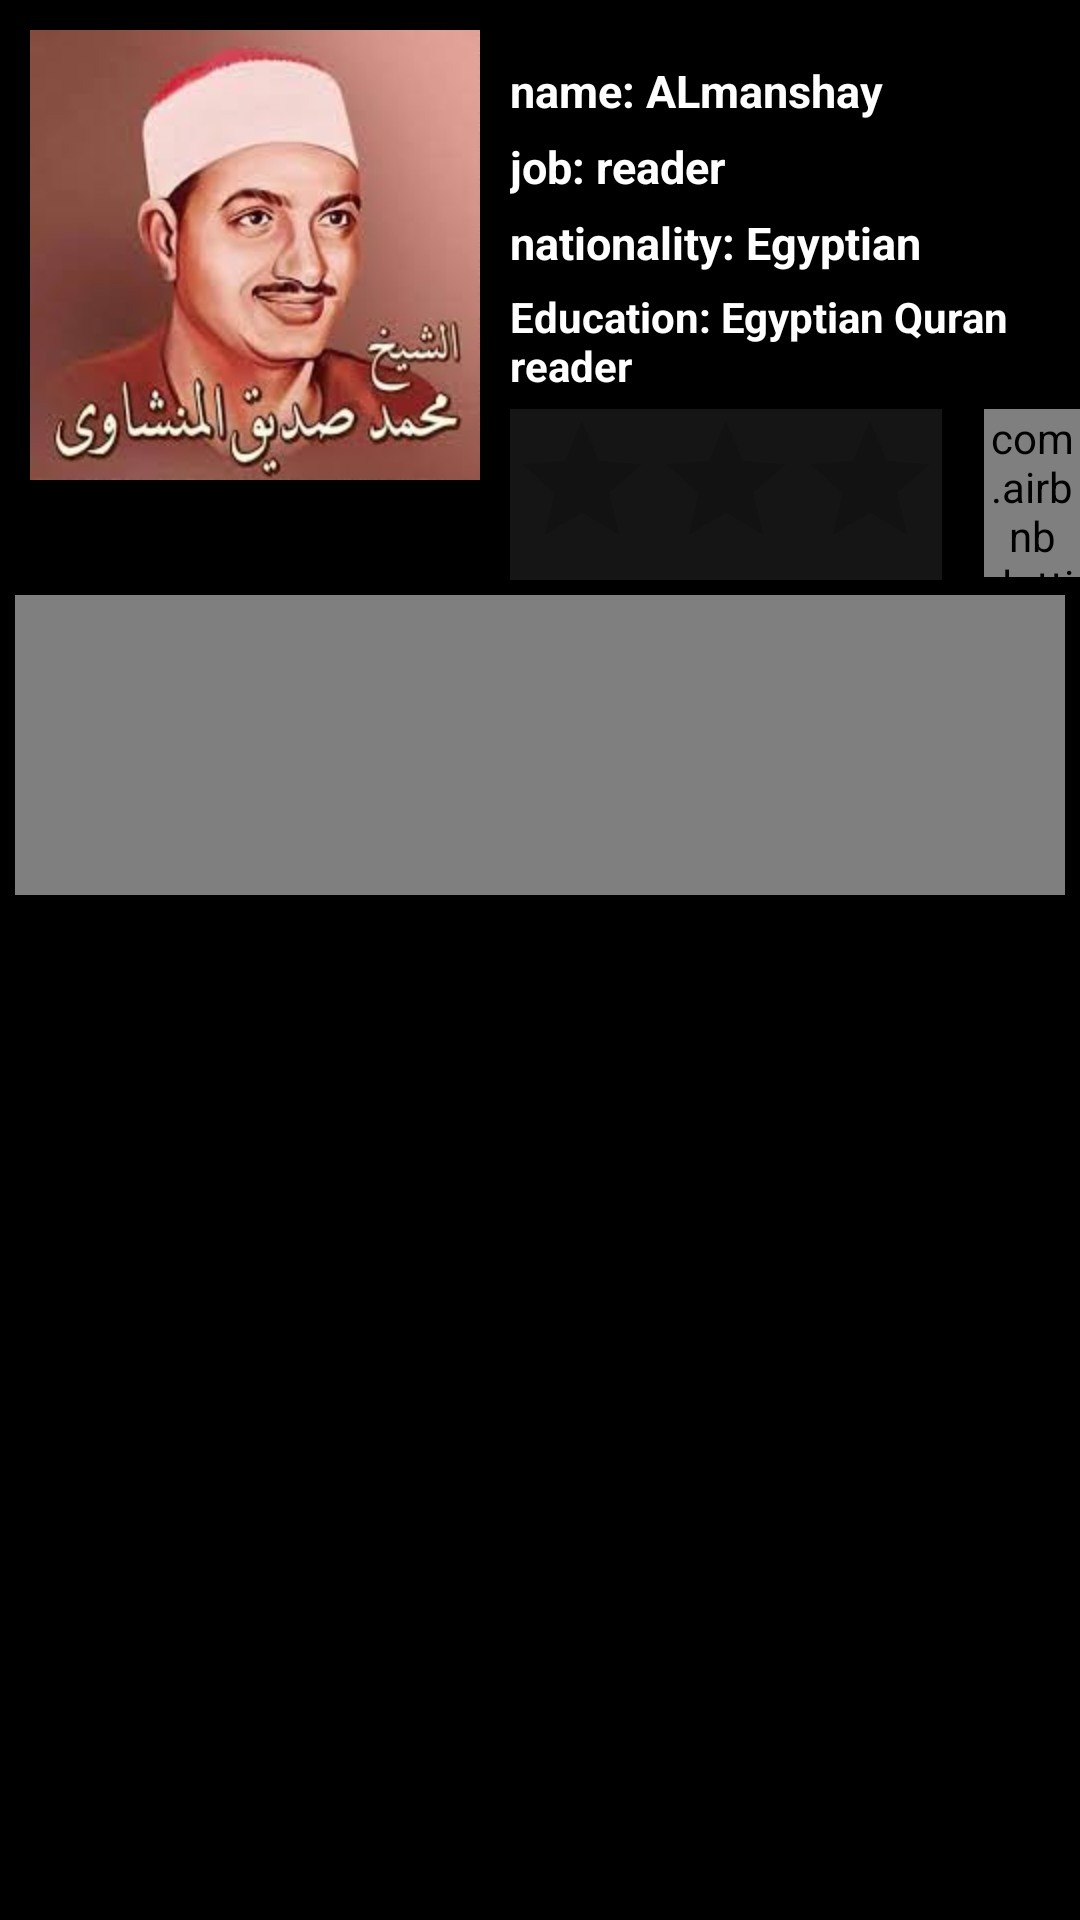

Reconstruct the res/layout file that produces this screen, plus the resources it refers to.
<!-- AndroidManifest.xml: application theme AppTheme -->
<!-- res/layout/activity_almanshay.xml -->
<?xml version="1.0" encoding="utf-8"?>
<androidx.coordinatorlayout.widget.CoordinatorLayout
    xmlns:android="http://schemas.android.com/apk/res/android"
    xmlns:app="http://schemas.android.com/apk/res-auto"
    xmlns:tools="http://schemas.android.com/tools"
    android:layout_width="match_parent"
    android:layout_height="match_parent"
    tools:context="com.Mushaf.Quran.Almanshay.ALmanshay">


    <RelativeLayout
        android:id="@+id/myr"
        android:layout_width="match_parent"
        android:layout_height="match_parent"
        android:background="#000">

        <ImageView
            android:id="@+id/image"
            android:layout_width="150dp"
            android:layout_height="150dp"
            android:layout_margin="10dp"
            android:src="@drawable/a1" />

        <TextView
            android:id="@+id/text1"
            android:layout_width="wrap_content"
            android:layout_height="wrap_content"
            android:layout_marginTop="20dp"
            android:layout_marginBottom="5dp"
            android:layout_toRightOf="@id/image"
            android:text="@string/one2"
            android:textColor="#fff"
            android:textSize="15sp"
            android:textStyle="bold" />

        <TextView
            android:id="@+id/tet2"
            android:layout_width="wrap_content"
            android:layout_height="wrap_content"
            android:layout_below="@id/text1"
            android:layout_marginBottom="5dp"
            android:layout_toRightOf="@id/image"
            android:text="@string/two2"
            android:textColor="#fff"
            android:textSize="15sp"
            android:textStyle="bold" />

        <TextView
            android:id="@+id/text3"
            android:layout_width="wrap_content"
            android:layout_height="wrap_content"
            android:layout_below="@id/tet2"
            android:layout_marginBottom="5dp"
            android:layout_toRightOf="@id/image"
            android:text="@string/three2"
            android:textColor="#fff"
            android:textSize="15sp"
            android:textStyle="bold" />

        <TextView
            android:id="@+id/lasttext"
            android:layout_width="wrap_content"
            android:layout_height="wrap_content"
            android:layout_below="@id/text3"
            android:layout_marginBottom="5dp"
            android:layout_toRightOf="@id/image"
            android:text="@string/forr2"
            android:textColor="#fff"
            android:textSize="14sp"
            android:textStyle="bold" />

        <RatingBar
            android:background="#161515"
            android:id="@+id/myritng"
            android:layout_width="wrap_content"
            android:layout_height="wrap_content"
            android:layout_below="@id/lasttext"
            android:layout_toRightOf="@id/image"
            android:numStars="3"
            android:stepSize=".5" />

        <LinearLayout
            android:id="@+id/mylin"
            android:layout_width="match_parent"
            android:layout_height="100dp"
            android:layout_below="@id/myritng"
            android:layout_margin="5dp">

            <VideoView
                android:id="@+id/my_first_video"
                android:layout_width="match_parent"
                android:layout_height="wrap_content" />
        </LinearLayout>


        <com.google.android.material.tabs.TabLayout
            android:id="@+id/my_tab2"
            android:layout_below="@id/mylin"
            app:tabTextColor="#fff"
            app:tabSelectedTextColor="#d4af37"
            app:tabIndicatorColor="#fff"
            android:background="#000"
            android:layout_width="match_parent"
            android:layout_height="wrap_content"/>
        <androidx.viewpager.widget.ViewPager
            android:layout_margin="5dp"
            android:id="@+id/my_tv_pager2"
            android:layout_below="@id/my_tab2"
            android:layout_width="match_parent"
            android:layout_height="match_parent"/>

        <com.airbnb.lottie.LottieAnimationView
            android:id="@+id/animation_view1"
            android:layout_width="84dp"
            android:layout_height="56dp"
            android:layout_below="@id/lasttext"
            android:layout_marginLeft="14dp"
            android:layout_marginBottom="6dp"
            android:layout_toRightOf="@id/myritng"
            app:lottie_fileName="lo.json"
            app:lottie_loop="false" />

    </RelativeLayout>

</androidx.coordinatorlayout.widget.CoordinatorLayout>
<!-- resources referenced by this layout -->
<resources>
  <!-- drawable a1: jpg bitmap (drawable, 7443 bytes) -->
  <string name="forr2">Education: Egyptian Quran reader</string>
  <string name="one2">name: ALmanshay</string>
  <string name="three2">nationality: Egyptian</string>
  <string name="two2">job: reader</string>
  <style name="AppTheme" parent="Theme.MaterialComponents.Light.NoActionBar">
          
          <item name="colorPrimary">@color/colorPrimary</item>
          <item name="colorPrimaryDark">@color/colorPrimaryDark</item>
          <item name="colorAccent">@color/colorAccent</item>
  
          <item name="android:textColorPrimary">@color/appcolor</item>
          <item name="android:textColor">@color/cardview_dark_background</item>
      </style>
  <color name="colorPrimary">#008577</color>
  <color name="colorPrimaryDark">#00574B</color>
  <color name="colorAccent">#D81B60</color>
  <color name="appcolor">#fff</color>
</resources>
